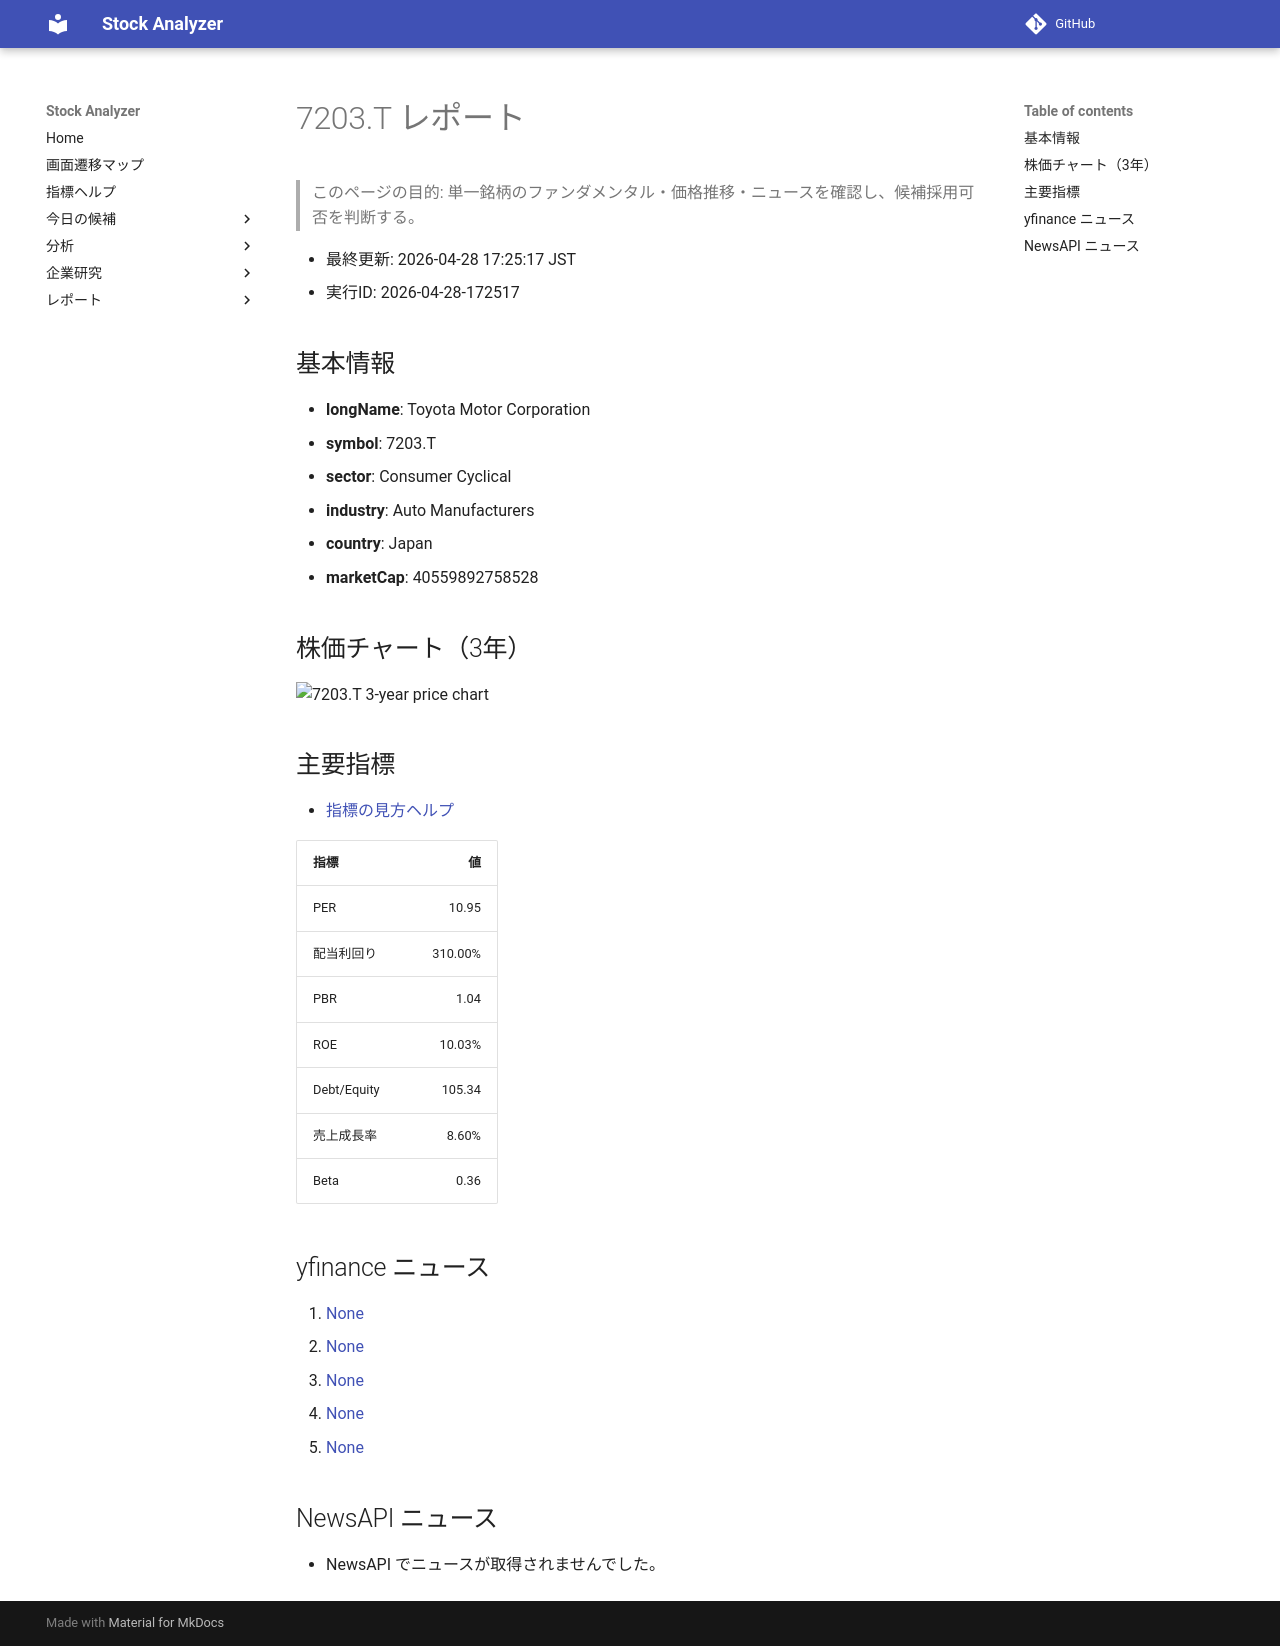

repository: Yumi-note/Making-APP · page: stocks/2026-04-28/172517/7203_T/index.html · generator: mkdocs

# 7203.T レポート

> このページの目的: 単一銘柄のファンダメンタル・価格推移・ニュースを確認し、候補採用可否を判断する。

- 最終更新: 2026-04-28 17:25:17 JST
- 実行ID: 2026-04-28-172517

## 基本情報

- **longName**: Toyota Motor Corporation
- **symbol**: 7203.T
- **sector**: Consumer Cyclical
- **industry**: Auto Manufacturers
- **country**: Japan
- **marketCap**: 40559892758528

## 株価チャート（3年）

![7203.T 3-year price chart](7203_T_3y.png)

## 主要指標

- [指標の見方ヘルプ](../../../../indicators.md)

| 指標 | 値 |
|---|---:|
| PER | 10.95 |
| 配当利回り | 310.00% |
| PBR | 1.04 |
| ROE | 10.03% |
| Debt/Equity | 105.34 |
| 売上成長率 | 8.60% |
| Beta | 0.36 |

## yfinance ニュース

1. [None](None)
2. [None](None)
3. [None](None)
4. [None](None)
5. [None](None)

## NewsAPI ニュース

- NewsAPI でニュースが取得されませんでした。
